Run: headless pygame with SDL's dummy video driver; simulated clock (each Clock.tick advances the game by its frame time, no real sleeping); random seed 0; keys injected as events and as key.get_pressed() state; mouse plan: one left click at the window centre at the start of phase 2, then a move to the lower-right quarter at the start of phase 3.
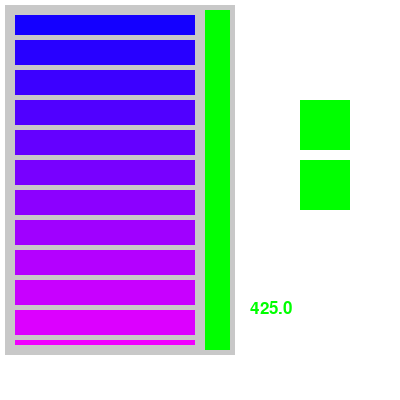
Frame 1 of 4 · flips 1–60 · no input
Frame 2 of 4 · flips 61–180 · clicked the window centre · tapped SPACE, RETURN · held RIGHT (→), D · screen unchanged from frame 1, image omitted
Frame 3 of 4 · flips 181–300 · moved the mouse to the lower-right quarter · held DOWN (↓), S · screen unchanged from frame 2, image omitted
Frame 4 of 4 · flips 301–420 · held LEFT (←), A, UP (↑), W · screen unchanged from frame 3, image omitted

The pygame program that drew these frames:

import pygame
import os

WIDTH = 190
HEIGHT = 340
count = 20
size_block = 25
Link = "Images"
fileList = []
Position_selected = -1
size_slider = 25
step_scrol = 17

gradient_color = [0, 0, 0]
status_gradient = True

RED = (255, 0, 0)
GREEN = (0, 255, 0)
GRAY = (200, 200, 200)

pygame.init()
main = pygame.display.set_mode((400, 400))
clock = pygame.time.Clock()
run = False


def DegreePercent(first_num, last_num, num, type=""):
    if type == "P":
        num_pos = (num - first_num) / (last_num - first_num)
    elif type == "D":
        num_pos = first_num + num * (last_num - first_num)
    else:
        return False
    return num_pos


def Gradient(step, main_color, grad_color):
    global gradient_color, status_gradient
    if main_color == 'R':
        gradient_color[0] = 255
    elif main_color == 'G':
        gradient_color[1] = 255
    elif main_color == 'B':
        gradient_color[2] = 255
    c = 0
    if grad_color == 'R':
        c = 0
    elif grad_color == 'G':
        c = 1
    elif grad_color == 'B':
        c = 2
    if status_gradient:
        gradient_color[c] += step
        if gradient_color[c] > 255:
            gradient_color[c] = 255
            status_gradient = False
    else:
        gradient_color[c] -= step
        if gradient_color[c] < 0:
            gradient_color[c] = 0
            status_gradient = True


def Rounding(roundin, accuracy=".55"):
    n = str(int(roundin)) + accuracy
    n = float(n)
    if roundin > n:
        roundoff = int(roundin) + 1
    else:
        roundoff = int(roundin)
    return roundoff


def addElements(count_el = 0, size=30):
    board = 0
    Elements = []
    for i in range(count_el):
        if i != 0:
            board += 5
        Elements.append(pygame.Rect(0, board + size * i, HEIGHT, size))
    return Elements


def ReadDirs(Links, usePath):
    for root, dirs, files in os.walk(usePath):
        for file in files:
            Links.append(os.path.join(root, file))
    return Links


class Slider:
    def __init__(self, x, y, width, height, win, color):
        self.x = x
        self.y = y
        self.width = width
        self.height = height
        self.win = win
        self.color = color

    def draw(self):
        slider_rect = pygame.Rect(self.x, self.y, self.width, self.height)
        pygame.draw.rect(self.win, self.color, slider_rect)

class Button(pygame.sprite.Sprite):

    def __init__(self, coords, x, y, width, height, color, ID):
        pygame.sprite.Sprite.__init__(self)
        self.image = pygame.Surface((coords.width, coords.height))
        self.color = (gradient_color[0], gradient_color[1], gradient_color[2]) if not color else color
        self.image.fill(self.color)
        self.rect = self.image.get_rect()
        self.rect = coords
        self.x = x
        self.y = y
        self.width = width
        self.height = height
        self.id = ID
        self.active = False

    def TouchButton(self, position_mouse):
        if position_mouse[0] > self.rect.x + 10 and position_mouse[1] > self.rect.y + 10:
            if position_mouse[0] < self.rect.width + 10 and position_mouse[1] < self.rect.y + self.rect.height + 5:
                return True
        return False

    def update(self, position_mouse, rects):
        global Position_selected
        if position_mouse[0] > self.rect.x + 10 and position_mouse[1] > self.rect.y + 10:
            if position_mouse[0] < self.rect.width + 10 and position_mouse[1] < self.rect.y + self.rect.height + 10:
                Position_selected = rects.index(self.rect) + 1
                if not self.active:
                    self.active = True
                else:
                    self.active = False
        if self.active:
            self.image.fill(pygame.Color("yellow"))
        if self.id != Position_selected or not self.active:
            self.image.fill(self.color)

class List:
    def __init__(self, size_slider_rect, x, y, width, height, step, count_elements, Elements, color_button, group):
        self.y_max = List_rects[len(List_rects) - 1].y + size_block
        self.slided_win = pygame.Surface((WIDTH, self.y_max))
        self.List_main = pygame.Surface((WIDTH + 15 + size_slider_rect, HEIGHT + 10))
        self.color_button = color_button
        self.x = x
        self.y = y
        self.width = width
        self.height = height
        self.main_pos_sider_serface = 5
        self.step = step
        self.count_elements = count_elements
        self.Elements = Elements
        self.group = group
        self.slider = Slider(x + width + 5, y, size_slider_rect, height, self.List_main, pygame.Color("green"))

        if self.Elements:
            id_but = 0
            for Elem in self.Elements:
                Gradient(20, 'B', 'R')
                id_but += 1
                button = Button(Elem, self.x, self.y, self.width, self.height, self.color_button, id_but)
                group.add(button)

    def draw(self, color):
        main.blit(self.List_main, (self.x, self.y))
        self.List_main.fill(color)
        self.slided_win.fill(color)
        self.group.draw(self.slided_win)
        self.slider.draw()
        self.List_main.blit(self.slided_win, (5, self.main_pos_sider_serface))

        pygame.draw.rect(self.List_main, color, (0, 0, self.width + 10, self.height + 10), 10)

    def Motion(self, position):
        if position:
            if self.main_pos_sider_serface < 5:
                self.main_pos_sider_serface += self.step
                while self.main_pos_sider_serface > 5:
                    self.main_pos_sider_serface -= 1
        else:
            if self.main_pos_sider_serface + self.y_max > HEIGHT + 5:
                self.main_pos_sider_serface -= self.step
                while self.main_pos_sider_serface + self.y_max < HEIGHT + 5:
                    self.main_pos_sider_serface += 1

    def Indent(self):
        return self.main_pos_sider_serface - 5

    def TouchWindows(self, position_mouse):
        if position_mouse[0] > self.x + 5 and position_mouse[1] > self.y + 5:
            if position_mouse[0] < self.x + self.width + 5 and position_mouse[1] < self.y + self.height + 5:
                return True
        return False


buttons = pygame.sprite.Group()
List_rects = addElements(count, size_block)
fileList = ReadDirs(fileList, Link)

getList = List(size_slider, 5, 5, WIDTH, HEIGHT, step_scrol, count, List_rects, None, buttons)


while True:
    main.fill(pygame.Color('white'))

    getList.draw(GRAY)
    Indent = getList.Indent()

    UpButton = pygame.Rect(300, 100, 50, 50)
    pygame.draw.rect(main, GREEN, UpButton)
    DownButton = pygame.Rect(300, 160, 50, 50)
    pygame.draw.rect(main, GREEN, DownButton)

    font = pygame.font.Font(None, 25)
    degree = DegreePercent(400, 600, 0.125, "D")
    main.blit(font.render(str(degree), True, GREEN), (250, 300))

    for event in pygame.event.get():
        pos = pygame.mouse.get_pos()
        pos_y = pos[1]
        if event.type == pygame.QUIT:
            pygame.quit()
            quit()
        if event.type == pygame.MOUSEBUTTONDOWN:
            if event.button == 1:
                if UpButton.collidepoint(pos):
                    getList.Motion(True)
                    break
                if DownButton.collidepoint(pos):
                    getList.Motion(False)
                    break
                if getList.TouchWindows(pos):
                    pos_y -= Indent
                    buttons.update((pos[0], pos_y), List_rects)
                    if Position_selected != -1:
                        print(Position_selected)
                    Position_selected = -1
                    break
            elif event.button == 4:
                getList.Motion(True)
                break
            elif event.button == 5:
                getList.Motion(False)
                break

    pygame.display.flip()
    clock.tick(60)
